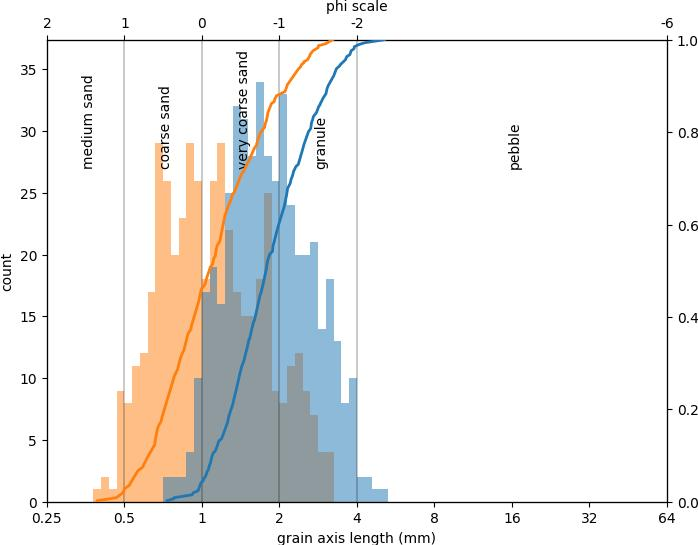

Values plotted in this chart, from the file beside it:
, area, centroid-0, centroid-1, major_axis_length, minor_axis_length, orientation, perimeter, max_intensity-0, max_intensity-1, max_intensity-2, mean_intensity-0, mean_intensity-1, mean_intensity-2, min_intensity-0, min_intensity-1, min_intensity-2
0, 1.726, 863.4, 25.74, 2.422, 1.189, 1.088, 6.434, 253.0, 255.0, 255.0, 170.2, 175.7, 171.8, 0.0, 0.0, 0.0
0, 0.3994, 151.2, 916.5, 1.083, 0.5561, 0.797, 2.9, 116.0, 130.0, 141.0, 30.26, 34.22, 36.21, 0.0, 0.0, 0.0
0, 1.283, 552.7, 1255, 1.39, 1.251, 0.009142, 4.67, 235.0, 233.0, 210.0, 141.5, 137.1, 122.7, 4.0, 4.0, 4.0
0, 0.8058, 589.2, 901.6, 1.569, 0.7092, 1.395, 3.962, 234.0, 218.0, 195.0, 76.36, 63.09, 51.42, 3.0, 0.0, 0.0
0, 0.6274, 690.4, 1243, 2.224, 0.5481, 1.136, 4.949, 167.0, 166.0, 138.0, 25.8, 33.57, 37.94, 0.0, 0.0, 0.0
0, 0.4281, 852.6, 617.4, 1.095, 0.5063, 0.5164, 2.699, 106.0, 110.0, 111.0, 16.04, 15.57, 20.61, 0.0, 0.0, 0.0
0, 1.311, 29.46, 1075, 1.777, 1.136, -0.4224, 5.307, 247.0, 255.0, 255.0, 59.99, 73.13, 83.15, 0.0, 0.0, 2.0
0, 0.5195, 24.61, 180.7, 0.9885, 0.6957, 1.537, 2.813, 155.0, 156.0, 161.0, 44.87, 45.15, 43.34, 0.0, 0.0, 0.0
0, 0.4142, 40.42, 177.6, 1.205, 0.4646, -1.397, 2.865, 226.0, 246.0, 252.0, 95.14, 117.9, 138.7, 0.0, 0.0, 0.0
0, 0.5682, 62.02, 411.8, 1.35, 0.5425, -0.7457, 3.19, 210.0, 219.0, 218.0, 78.82, 89.82, 90.51, 0.0, 0.0, 0.0
0, 0.5935, 68.93, 74.43, 1.233, 0.6494, -0.6759, 3.259, 254.0, 255.0, 255.0, 103.4, 108.6, 107.7, 0.0, 0.0, 0.0
0, 0.8562, 63.9, 1169, 1.521, 0.7434, 0.2351, 3.886, 172.0, 193.0, 196.0, 19.82, 26.75, 32.89, 0.0, 0.0, 0.0
0, 0.8449, 74.62, 921.3, 1.401, 0.8138, -1.071, 3.863, 155.0, 166.0, 172.0, 43.34, 47.87, 48.24, 0.0, 0.0, 0.0
0, 0.3942, 74.59, 360.7, 0.9919, 0.5452, -1.131, 2.581, 130.0, 145.0, 164.0, 34.92, 49.17, 60.74, 0.0, 0.0, 2.0
0, 0.7483, 82.43, 95.61, 1.514, 0.6604, -1.481, 3.751, 191.0, 206.0, 232.0, 74.57, 86.72, 107.9, 0.0, 0.0, 0.0
0, 1.267, 102.1, 455.1, 1.601, 1.087, 0.9447, 4.613, 225.0, 224.0, 211.0, 118.1, 119.5, 112.4, 0.0, 0.0, 0.0
0, 0.9363, 96.21, 186.5, 1.334, 0.921, -1.267, 3.722, 255.0, 255.0, 249.0, 139.5, 128.9, 120.7, 0.0, 0.0, 0.0
0, 0.4829, 112.4, 430.2, 1.28, 0.4921, 0.827, 3.015, 226.0, 210.0, 204.0, 89.06, 80.76, 71.61, 0.0, 0.0, 0.0
0, 0.3768, 108.2, 651.7, 1.047, 0.4997, 1.147, 2.751, 158.0, 139.0, 107.0, 27.03, 21.62, 17.1, 0.0, 0.0, 0.0
0, 0.4481, 116.1, 8.371, 1.072, 0.6387, -0.416, 3, 85.0, 108.0, 139.0, 27.4, 38.54, 54.05, 0.0, 0.0, 0.0
0, 0.8937, 128.8, 307.9, 1.499, 0.7938, -0.02065, 4.015, 220.0, 235.0, 242.0, 71.1, 79.38, 86.36, 0.0, 0.0, 0.0
0, 1.209, 128.4, 177.2, 1.61, 1.042, -1.1, 4.608, 255.0, 255.0, 253.0, 137.4, 139.9, 137, 0.0, 0.0, 0.0
0, 0.409, 128.6, 211.3, 1.085, 0.5204, 0.5351, 2.768, 111.0, 125.0, 138.0, 35.38, 44.51, 54.86, 0.0, 1.0, 0.0
0, 0.7301, 143.3, 532.8, 1.274, 0.8101, 0.297, 3.613, 104.0, 112.0, 115.0, 19.42, 21.89, 23.16, 0.0, 0.0, 0.0
0, 0.63, 147.9, 365, 1.365, 0.6718, -0.06779, 3.65, 153.0, 160.0, 152.0, 62.44, 69.6, 72.22, 0.0, 0.0, 0.0
0, 0.9668, 151, 335.9, 1.425, 0.9603, -1.523, 4.233, 235.0, 221.0, 202.0, 99.16, 89.83, 82.56, 0.0, 0.0, 0.0
0, 0.6935, 180.1, 166.7, 1.501, 0.6616, 0.5935, 3.779, 255.0, 255.0, 251.0, 191, 170.3, 153, 0.0, 0.0, 0.0
0, 0.9894, 184.8, 297.7, 1.834, 0.7814, 0.07231, 4.616, 220.0, 222.0, 234.0, 54.83, 56.28, 63.31, 0.0, 0.0, 0.0
0, 0.9441, 175.7, 332.3, 1.585, 0.803, 1.105, 4.279, 251.0, 251.0, 255.0, 103.2, 115, 131.1, 0.0, 0.0, 0.0
0, 1.142, 219.5, 194.9, 2.008, 0.7939, 0.9477, 4.828, 188.0, 216.0, 233.0, 64.76, 76.74, 88.07, 0.0, 0.0, 0.0
0, 0.6857, 241.2, 429.9, 1.348, 0.6595, 1.431, 3.431, 246.0, 247.0, 238.0, 134.8, 136.1, 124.9, 0.0, 0.0, 0.0
0, 0.6526, 278, 344.5, 1.537, 0.6247, -0.244, 3.793, 255.0, 247.0, 225.0, 162.2, 143.4, 121.7, 0.0, 0.0, 0.0
0, 0.3507, 280.6, 103.4, 0.7483, 0.6201, -1.374, 2.275, 132.0, 149.0, 167.0, 52.47, 64.78, 76.9, 0.0, 0.0, 0.0
0, 0.9911, 319.8, 573, 1.655, 1.023, 0.9949, 4.852, 168.0, 190.0, 219.0, 65.17, 84.23, 105.6, 0.0, 0.0, 2.0
0, 0.3637, 360.8, 335.1, 0.981, 0.5303, -0.4419, 2.584, 212.0, 203.0, 199.0, 115.8, 107, 95.53, 4.0, 3.0, 0.0
0, 0.5752, 373.2, 588.8, 1.147, 0.6701, 0.7369, 3.099, 172.0, 189.0, 207.0, 38.78, 55.58, 66, 0.0, 0.0, 0.0
0, 0.9563, 395.8, 685.6, 1.566, 0.8747, -0.9809, 4.325, 196.0, 207.0, 206.0, 57.46, 70.96, 87.7, 0.0, 0.0, 0.0
0, 1.003, 418.3, 413.4, 1.773, 0.7554, -0.7482, 4.346, 142.0, 178.0, 200.0, 34.91, 51.18, 58.88, 0.0, 0.0, 0.0
0, 1.859, 418.7, 630.3, 1.952, 1.232, -1.372, 5.303, 253.0, 254.0, 246.0, 110.4, 110.9, 103.6, 0.0, 0.0, 0.0
0, 0.9346, 418.4, 787.7, 1.43, 0.8697, 1.538, 3.931, 75.0, 83.0, 89.0, 14.6, 18.76, 22.81, 0.0, 0.0, 0.0
0, 0.6839, 420.7, 295.5, 1.242, 0.7231, 0.844, 3.321, 255.0, 255.0, 234.0, 130.5, 120.8, 103.6, 0.0, 0.0, 0.0
0, 1.758, 433.7, 464.9, 1.794, 1.249, 0.9206, 5.02, 255.0, 255.0, 245.0, 225.7, 212.7, 181.3, 0.0, 0.0, 0.0
0, 0.784, 432.9, 1198, 1.455, 0.7086, 1.318, 3.66, 172.0, 161.0, 180.0, 32.41, 42.48, 54.32, 0.0, 0.0, 0.0
0, 0.6439, 454.1, 410.7, 1.404, 0.5936, -0.5484, 3.421, 143.0, 158.0, 176.0, 38.03, 45.94, 49.61, 0.0, 0.0, 0.0
0, 0.9346, 461.7, 460.5, 2.028, 0.7244, 1.006, 4.929, 205.0, 204.0, 223.0, 58.68, 74.58, 90.99, 0.0, 0.0, 0.0
0, 0.5604, 473, 1062, 0.9697, 0.7619, 1.11, 2.912, 120.0, 127.0, 137.0, 19.12, 30.02, 40.2, 0.0, 0.0, 0.0
0, 0.8815, 489.3, 599, 2.023, 0.6949, 0.1996, 4.807, 225.0, 216.0, 220.0, 98.61, 92.7, 83.98, 0.0, 0.0, 0.0
0, 0.3942, 483.2, 1179, 0.9878, 0.5546, 0.8859, 2.598, 102.0, 105.0, 112.0, 18.48, 25.64, 35, 0.0, 0.0, 0.0
0, 0.6796, 488.6, 1047, 1.579, 0.6757, 1.083, 4.015, 98.0, 97.0, 102.0, 4.25, 7.802, 12.01, 0.0, 0.0, 0.0
0, 0.4751, 494.4, 453.2, 1.128, 0.5795, 0.02968, 2.914, 190.0, 172.0, 172.0, 87.82, 72.74, 61.89, 0.0, 0.0, 0.0
0, 0.4281, 486.3, 476.4, 1.031, 0.5539, -1.493, 2.622, 144.0, 154.0, 180.0, 49.25, 49.49, 58.93, 0.0, 0.0, 0.0
0, 0.818, 500.4, 893, 1.32, 0.8539, 0.5047, 3.79, 125.0, 131.0, 138.0, 46.33, 50.45, 48, 0.0, 0.0, 0.0
0, 0.7248, 505.5, 496.5, 1.13, 0.824, -0.2071, 3.23, 132.0, 138.0, 151.0, 26.56, 34.22, 42.24, 0.0, 0.0, 0.0
0, 0.5943, 508.6, 557.7, 0.9771, 0.8517, -0.3051, 3.191, 146.0, 161.0, 180.0, 21.73, 30.65, 39.28, 0.0, 0.0, 0.0
0, 0.5317, 521.2, 9.216, 1.039, 0.6963, 0.2535, 2.925, 210.0, 204.0, 188.0, 85.21, 85.19, 75.03, 0.0, 0.0, 0.0
0, 1.052, 545.3, 488, 1.728, 0.784, 0.4038, 4.269, 199.0, 210.0, 228.0, 46.71, 56, 66.45, 0.0, 0.0, 0.0
0, 0.4072, 569.1, 512.1, 1.108, 0.4994, -1.068, 2.79, 193.0, 179.0, 176.0, 67.45, 59.89, 51.82, 0.0, 0.0, 0.0
0, 0.4577, 577.4, 289, 0.9719, 0.6378, -0.8782, 2.729, 64.0, 78.0, 97.0, 11.83, 16.45, 20.33, 0.0, 0.0, 0.0
0, 1.67, 591.2, 512.7, 2.408, 0.9102, -1.074, 5.766, 242.0, 251.0, 255.0, 74.5, 91.12, 102.5, 0.0, 0.0, 0.0
0, 0.6987, 587.2, 473, 1.506, 0.6301, -0.8654, 3.676, 190.0, 190.0, 193.0, 90.35, 81.31, 69.75, 0.0, 0.0, 0.0
... 403 more rows
